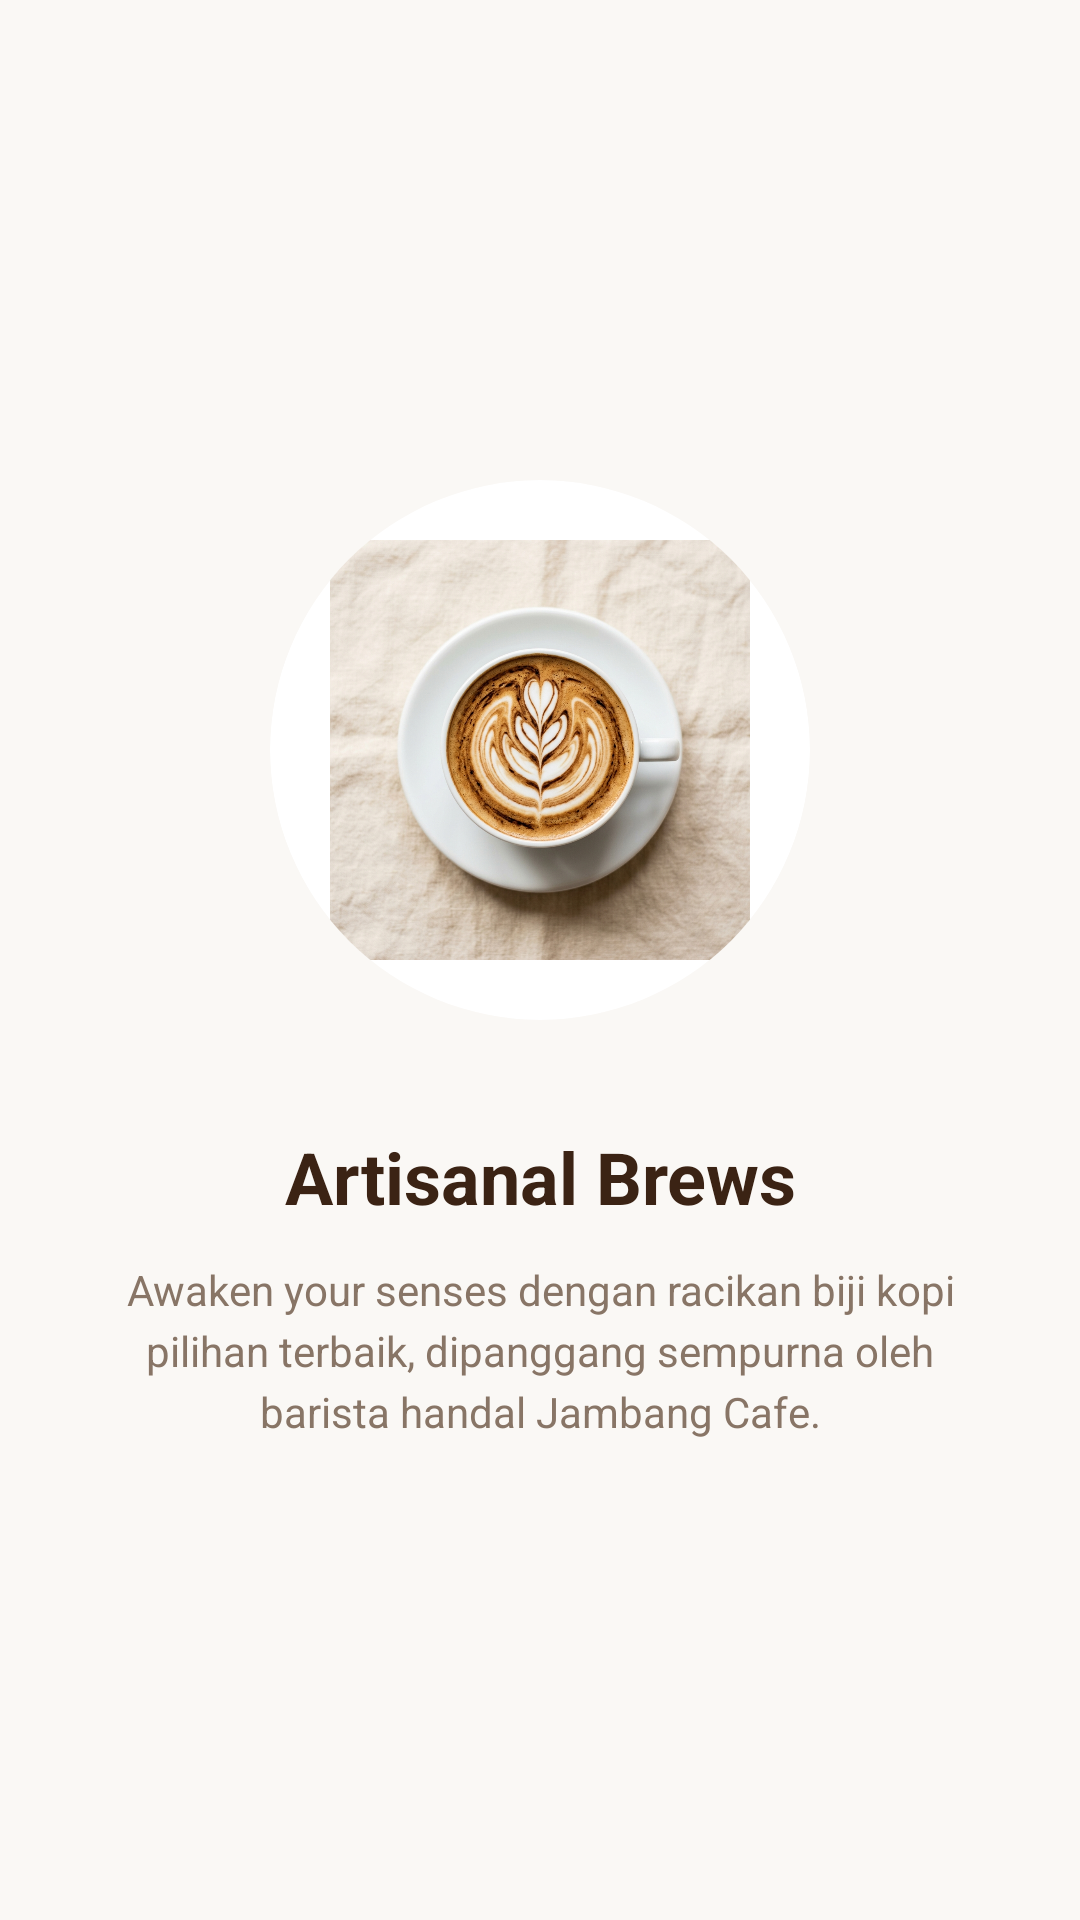

Reconstruct the res/layout file that produces this screen, plus the resources it refers to.
<!-- AndroidManifest.xml: application theme Theme.Cacapie -->
<!-- res/layout/fragment_onboarding_1.xml -->
<?xml version="1.0" encoding="utf-8"?>
<LinearLayout xmlns:android="http://schemas.android.com/apk/res/android"
    xmlns:app="http://schemas.android.com/apk/res-auto"
    android:layout_width="match_parent"
    android:layout_height="match_parent"
    android:background="#FAF8F5"
    android:gravity="center"
    android:orientation="vertical"
    android:padding="32dp">

    <androidx.cardview.widget.CardView
        android:layout_width="180dp"
        android:layout_height="180dp"
        app:cardBackgroundColor="#FFFFFF"
        app:cardCornerRadius="90dp"
        app:cardElevation="6dp">
        <ImageView
            android:layout_width="match_parent"
            android:layout_height="match_parent"
            android:padding="20dp"
            android:scaleType="centerCrop"
            android:src="@drawable/img_cappuccino" />
    </androidx.cardview.widget.CardView>

    <TextView
        android:layout_width="wrap_content"
        android:layout_height="wrap_content"
        android:layout_marginTop="36dp"
        android:gravity="center"
        android:text="Artisanal Brews"
        android:textColor="#3B2314"
        android:textSize="24sp"
        android:textStyle="bold" />

    <TextView
        android:layout_width="wrap_content"
        android:layout_height="wrap_content"
        android:layout_marginTop="12dp"
        android:gravity="center"
        android:lineSpacingExtra="4dp"
        android:text="Awaken your senses dengan racikan biji kopi pilihan terbaik, dipanggang sempurna oleh barista handal Jambang Cafe."
        android:textColor="#887566"
        android:textSize="14sp" />

</LinearLayout>
<!-- resources referenced by this layout -->
<resources>
  <!-- drawable img_cappuccino: png bitmap (drawable, 668047 bytes) -->
  <style name="Theme.Cacapie" parent="Base.Theme.Cacapie" />
  <style name="Base.Theme.Cacapie" parent="Theme.Material3.Light.NoActionBar">
          <item name="colorPrimary">@color/my_primary</item>
          <item name="android:fontFamily">@font/jakarta_sans</item>
          <item name="fontFamily">@font/jakarta_sans</item>
          <item name="android:windowBackground">@color/jambang_cream</item>
          <item name="android:textColorPrimary">@color/jambang_brown</item>
      </style>
  <color name="my_primary">#8B4314</color>
  <color name="jambang_cream">#FAF8F5</color>
  <color name="jambang_brown">#3B2314</color>
</resources>
